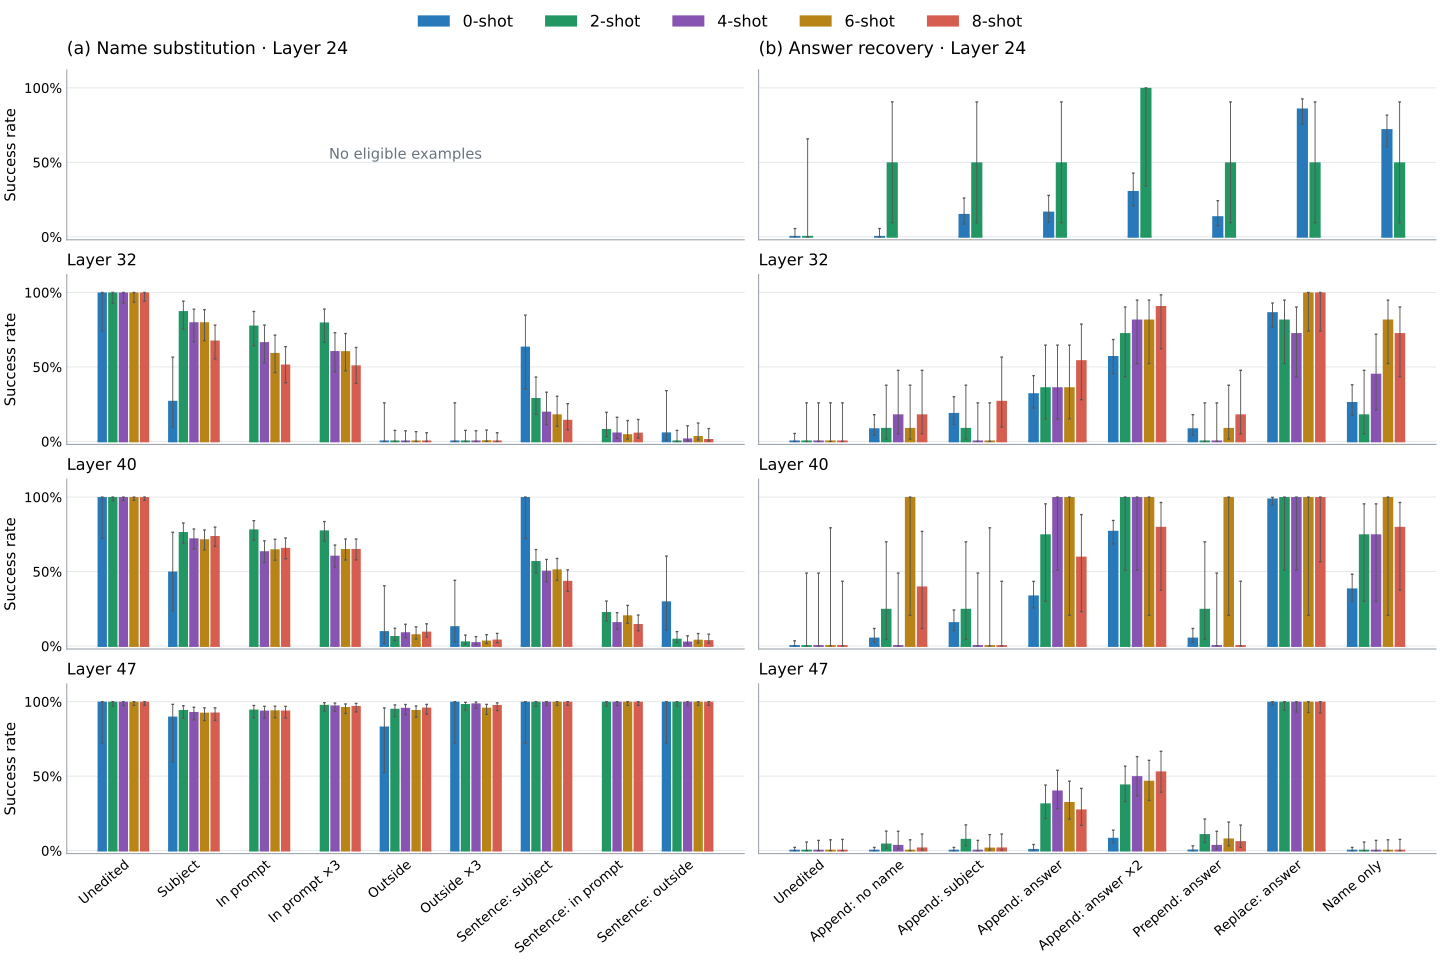

Source data for this figure (header and first rows):
panel, layer, shots, condition, configurations, draws, rate, low, high
A, 24, 0, Unedited, 0, 0, , , 
A, 24, 0, Subject, 0, 0, , , 
A, 24, 0, In prompt, 0, 0, , , 
A, 24, 0, In prompt ×3, 0, 0, , , 
A, 24, 0, Outside, 0, 0, , , 
A, 24, 0, Outside ×3, 0, 0, , , 
A, 24, 0, Sentence: subject, 0, 0, , , 
A, 24, 0, Sentence: in prompt, 0, 0, , , 
A, 24, 0, Sentence: outside, 0, 0, , , 
A, 24, 2, Unedited, 0, 0, , , 
A, 24, 2, Subject, 0, 0, , , 
A, 24, 2, In prompt, 0, 0, , , 
A, 24, 2, In prompt ×3, 0, 0, , , 
A, 24, 2, Outside, 0, 0, , , 
A, 24, 2, Outside ×3, 0, 0, , , 
A, 24, 2, Sentence: subject, 0, 0, , , 
A, 24, 2, Sentence: in prompt, 0, 0, , , 
A, 24, 2, Sentence: outside, 0, 0, , , 
A, 24, 4, Unedited, 0, 0, , , 
A, 24, 4, Subject, 0, 0, , , 
A, 24, 4, In prompt, 0, 0, , , 
A, 24, 4, In prompt ×3, 0, 0, , , 
A, 24, 4, Outside, 0, 0, , , 
A, 24, 4, Outside ×3, 0, 0, , , 
A, 24, 4, Sentence: subject, 0, 0, , , 
A, 24, 4, Sentence: in prompt, 0, 0, , , 
A, 24, 4, Sentence: outside, 0, 0, , , 
A, 24, 6, Unedited, 0, 0, , , 
A, 24, 6, Subject, 0, 0, , , 
A, 24, 6, In prompt, 0, 0, , , 
A, 24, 6, In prompt ×3, 0, 0, , , 
A, 24, 6, Outside, 0, 0, , , 
A, 24, 6, Outside ×3, 0, 0, , , 
A, 24, 6, Sentence: subject, 0, 0, , , 
A, 24, 6, Sentence: in prompt, 0, 0, , , 
A, 24, 6, Sentence: outside, 0, 0, , , 
A, 24, 8, Unedited, 0, 0, , , 
A, 24, 8, Subject, 0, 0, , , 
A, 24, 8, In prompt, 0, 0, , , 
A, 24, 8, In prompt ×3, 0, 0, , , 
A, 24, 8, Outside, 0, 0, , , 
A, 24, 8, Outside ×3, 0, 0, , , 
A, 24, 8, Sentence: subject, 0, 0, , , 
A, 24, 8, Sentence: in prompt, 0, 0, , , 
A, 24, 8, Sentence: outside, 0, 0, , , 
B, 24, 0, Unedited, 65, 65, 0.0, 0, 0.0558
B, 24, 0, Append: no name, 65, 65, 0.0, 0, 0.0558
B, 24, 0, Append: subject, 65, 65, 0.1538, 0.08577, 0.2606
B, 24, 0, Append: answer, 65, 65, 0.1692, 0.09721, 0.2782
B, 24, 0, Append: answer ×2, 65, 65, 0.3077, 0.2089, 0.428
B, 24, 0, Prepend: answer, 65, 65, 0.1385, 0.07459, 0.2427
B, 24, 0, Replace: answer, 65, 65, 0.8615, 0.7573, 0.9254
B, 24, 0, Name only, 65, 65, 0.7231, 0.6042, 0.8171
B, 24, 2, Unedited, 2, 2, 0.0, 0, 0.6576
B, 24, 2, Append: no name, 2, 2, 0.5, 0.09453, 0.9055
B, 24, 2, Append: subject, 2, 2, 0.5, 0.09453, 0.9055
B, 24, 2, Append: answer, 2, 2, 0.5, 0.09453, 0.9055
B, 24, 2, Append: answer ×2, 2, 2, 1.0, 0.3424, 1
B, 24, 2, Prepend: answer, 2, 2, 0.5, 0.09453, 0.9055
B, 24, 2, Replace: answer, 2, 2, 0.5, 0.09453, 0.9055
... 280 more rows
